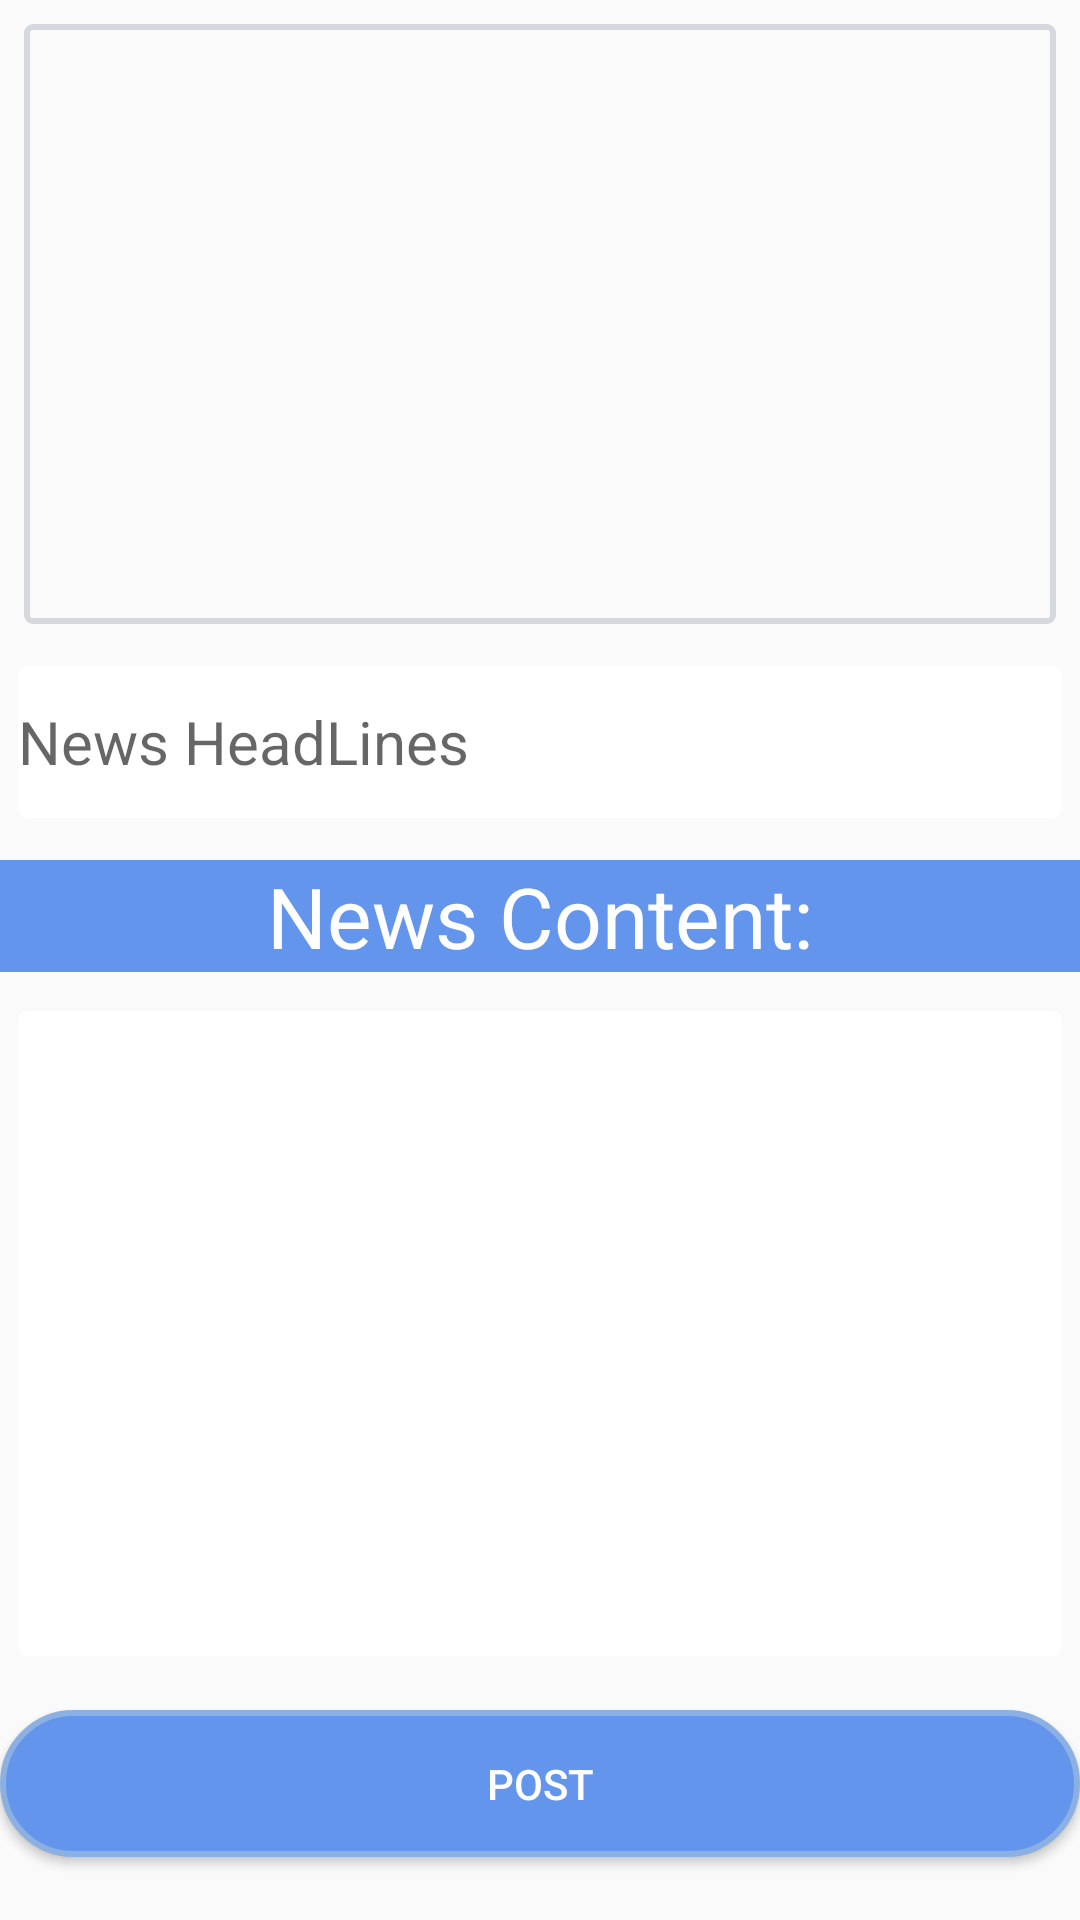

Write the Android layout XML for this screen, with the resource values it uses.
<!-- AndroidManifest.xml: application theme AppTheme -->
<!-- res/layout/add__user__news.xml -->
<?xml version="1.0" encoding="utf-8"?>
<android.support.constraint.ConstraintLayout xmlns:android="http://schemas.android.com/apk/res/android"
    xmlns:app="http://schemas.android.com/apk/res-auto"
    xmlns:tools="http://schemas.android.com/tools"
    android:layout_width="match_parent"
    android:layout_height="match_parent"
    tools:context=".Add_User_News">

    <ScrollView
        android:id="@+id/scrollView2"
        android:layout_width="match_parent"
        android:layout_height="match_parent"
        app:layout_constraintBottom_toBottomOf="parent"
        app:layout_constraintEnd_toEndOf="parent"
        app:layout_constraintTop_toTopOf="parent"
        app:layout_constraintEnd_toStartOf="parent">

        <android.support.constraint.ConstraintLayout
            android:layout_width="match_parent"
            android:layout_height="match_parent"
            android:orientation="vertical"
            app:layout_constraintBottom_toBottomOf="parent"
            app:layout_constraintEnd_toEndOf="parent"
            app:layout_constraintStart_toStartOf="parent"
            app:layout_constraintTop_toTopOf="parent">

            <ProgressBar
                android:id="@+id/add_news_progress_bar"
                android:layout_width="wrap_content"
                android:layout_height="wrap_content"
                android:layout_marginStart="8dp"
                android:layout_marginTop="8dp"
                android:layout_marginEnd="8dp"
                android:layout_marginBottom="8dp"
                app:layout_constraintBottom_toBottomOf="parent"
                app:layout_constraintEnd_toEndOf="parent"
                app:layout_constraintHorizontal_bias="0.498"
                app:layout_constraintStart_toStartOf="parent"
                app:layout_constraintTop_toTopOf="parent"
                app:layout_constraintVertical_bias="0.493" />

            <ImageView
                android:id="@+id/add_news_image"
                android:layout_width="match_parent"
                android:layout_height="200dp"
                android:layout_margin="8dp"
                android:layout_marginTop="8dp"
                android:layout_marginBottom="14dp"
                android:background="@drawable/border"
                android:src="@drawable/ic_add_a_photo_black_24dp"
                app:layout_constraintBottom_toTopOf="@+id/add_news_healines"
                app:layout_constraintEnd_toEndOf="parent"
                app:layout_constraintStart_toStartOf="parent"
                app:layout_constraintTop_toTopOf="parent" />

            <EditText
                android:id="@+id/add_news_healines"
                android:layout_width="match_parent"
                android:layout_height="wrap_content"
                android:layout_margin="6dp"
                android:layout_marginStart="6dp"
                android:layout_marginTop="11dp"
                android:layout_marginEnd="6dp"
                android:layout_marginBottom="7dp"
                android:background="@drawable/border"
                android:backgroundTint="@android:color/white"
                android:hint="News HeadLines"
                android:lines="2"
                android:maxLines="2"
                android:textCursorDrawable="@null"
                android:textSize="20sp"
                app:layout_constraintBottom_toTopOf="@+id/add_news_content_tv"
                app:layout_constraintEnd_toEndOf="parent"
                app:layout_constraintStart_toStartOf="parent"
                app:layout_constraintTop_toBottomOf="@+id/add_news_image" />

            <TextView
                android:id="@+id/add_news_content_tv"
                android:layout_width="match_parent"
                android:layout_height="wrap_content"
                android:layout_marginTop="8dp"
                android:layout_marginBottom="7dp"
                android:background="#6495ED"
                android:text="News Content:"
                android:textAlignment="center"
                android:textColor="@android:color/white"
                android:textSize="28sp"
                app:layout_constraintBottom_toTopOf="@+id/add_news_content_et"
                app:layout_constraintEnd_toEndOf="parent"
                app:layout_constraintStart_toStartOf="parent"
                app:layout_constraintTop_toBottomOf="@+id/add_news_healines" />

            <EditText
                android:id="@+id/add_news_content_et"
                android:layout_width="match_parent"
                android:layout_height="215dp"
                android:layout_margin="6dp"
                android:layout_marginTop="7dp"
                android:layout_marginBottom="12dp"
                android:background="@drawable/border"
                android:backgroundTint="@android:color/white"
                android:lines="8"
                android:textCursorDrawable="@null"
                android:textSize="20sp"
                app:layout_constraintBottom_toTopOf="@+id/add_news_post"
                app:layout_constraintEnd_toEndOf="parent"
                app:layout_constraintStart_toStartOf="parent"
                app:layout_constraintTop_toBottomOf="@+id/add_news_content_tv" />

            <Button
                android:id="@+id/add_news_post"
                android:layout_width="match_parent"
                android:layout_height="49dp"
                android:layout_marginTop="12dp"
                android:layout_marginBottom="8dp"
                android:background="@drawable/post_button"
                android:text="post"
                android:textColor="@android:color/white"
                app:layout_constraintBottom_toBottomOf="parent"
                app:layout_constraintEnd_toEndOf="parent"
                app:layout_constraintStart_toStartOf="parent"
                app:layout_constraintTop_toBottomOf="@+id/add_news_content_et" />
        </android.support.constraint.ConstraintLayout>

    </ScrollView>

</android.support.constraint.ConstraintLayout>
<!-- resources referenced by this layout -->
<resources>
  <!-- drawable border (drawable) -->
  <?xml version="1.0" encoding="utf-8"?>
  <shape
      xmlns:android="http://schemas.android.com/apk/res/android"
      android:shape="rectangle" >
  
      <corners
          android:radius="2dp" />
      <stroke
          android:color="#D5D8DC" android:width="2dp"/>
  
  </shape>
  <!-- drawable post_button (drawable) -->
  <?xml version="1.0" encoding="utf-8"?>
  <shape xmlns:android="http://schemas.android.com/apk/res/android">
      <stroke
          android:width="2dp"
          android:color="#8BB0E1"/>
      <corners
          android:radius="25dp" />
      <padding
          android:left="2dp"
          android:right="2dp"
          android:bottom="2dp"
          android:top="2dp" />
      <solid
          android:color="#6495ED" />
  </shape>
  <style name="AppTheme" parent="Theme.AppCompat.Light.DarkActionBar">
          
          <item name="colorPrimary">@color/action_bar_color</item>
          <item name="colorPrimaryDark">@color/status_bar_color</item>
          <item name="colorAccent">@color/colorAccent</item>
          <item name="coordinatorLayoutStyle">@style/Widget.Design.CoordinatorLayout</item>
      </style>
  <color name="action_bar_color">#6495ed</color>
  <color name="status_bar_color">#5a86d5</color>
  <color name="colorAccent">#FBFCFC</color>
</resources>
